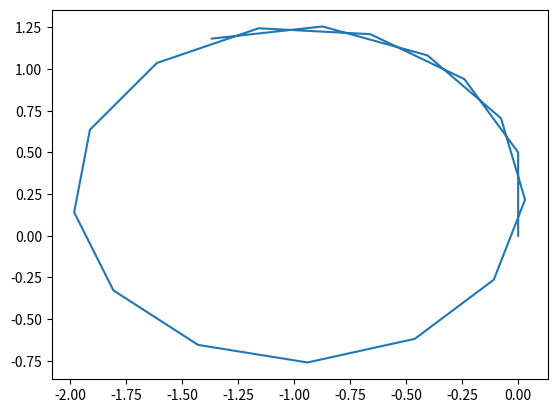

This figure's Python source:
import numpy as np
import matplotlib.pyplot as plt
import math

def x_approx(y_0, t_0, t_step, t_max):
    
    ApproxValue = [];
    TimeValue = [];
    
    for i in range(int(t_max / t_step)):
        
        TimeValue.append(t_step * i);
        
        if(i == 0):
            ApproxValue.append(0);
            continue;
            
        Value = ApproxValue[i - 1] - math.sin(TimeValue[i - 1])*t_step;
        ApproxValue.append(Value);
        continue;
        
        
    return ApproxValue, TimeValue;

def y_approx(x_0, t_0, t_step, t_max):
    
    ApproxValue = [];
    TimeValue = [];
    
    for i in range(int(t_max / t_step)):
        
        TimeValue.append(t_step * i);
        
        if(i == 0):
            ApproxValue.append(0);
            continue;
            
        Value = ApproxValue[i - 1] + math.cos(TimeValue[i - 1])*t_step;
        ApproxValue.append(Value);
        continue;
    
    return ApproxValue, TimeValue;


Y, X = x_approx(0, 0, 0.5, 9);
I, J = y_approx(0, 0, 0.5, 9);
plt.plot(Y, I);
plt.show();